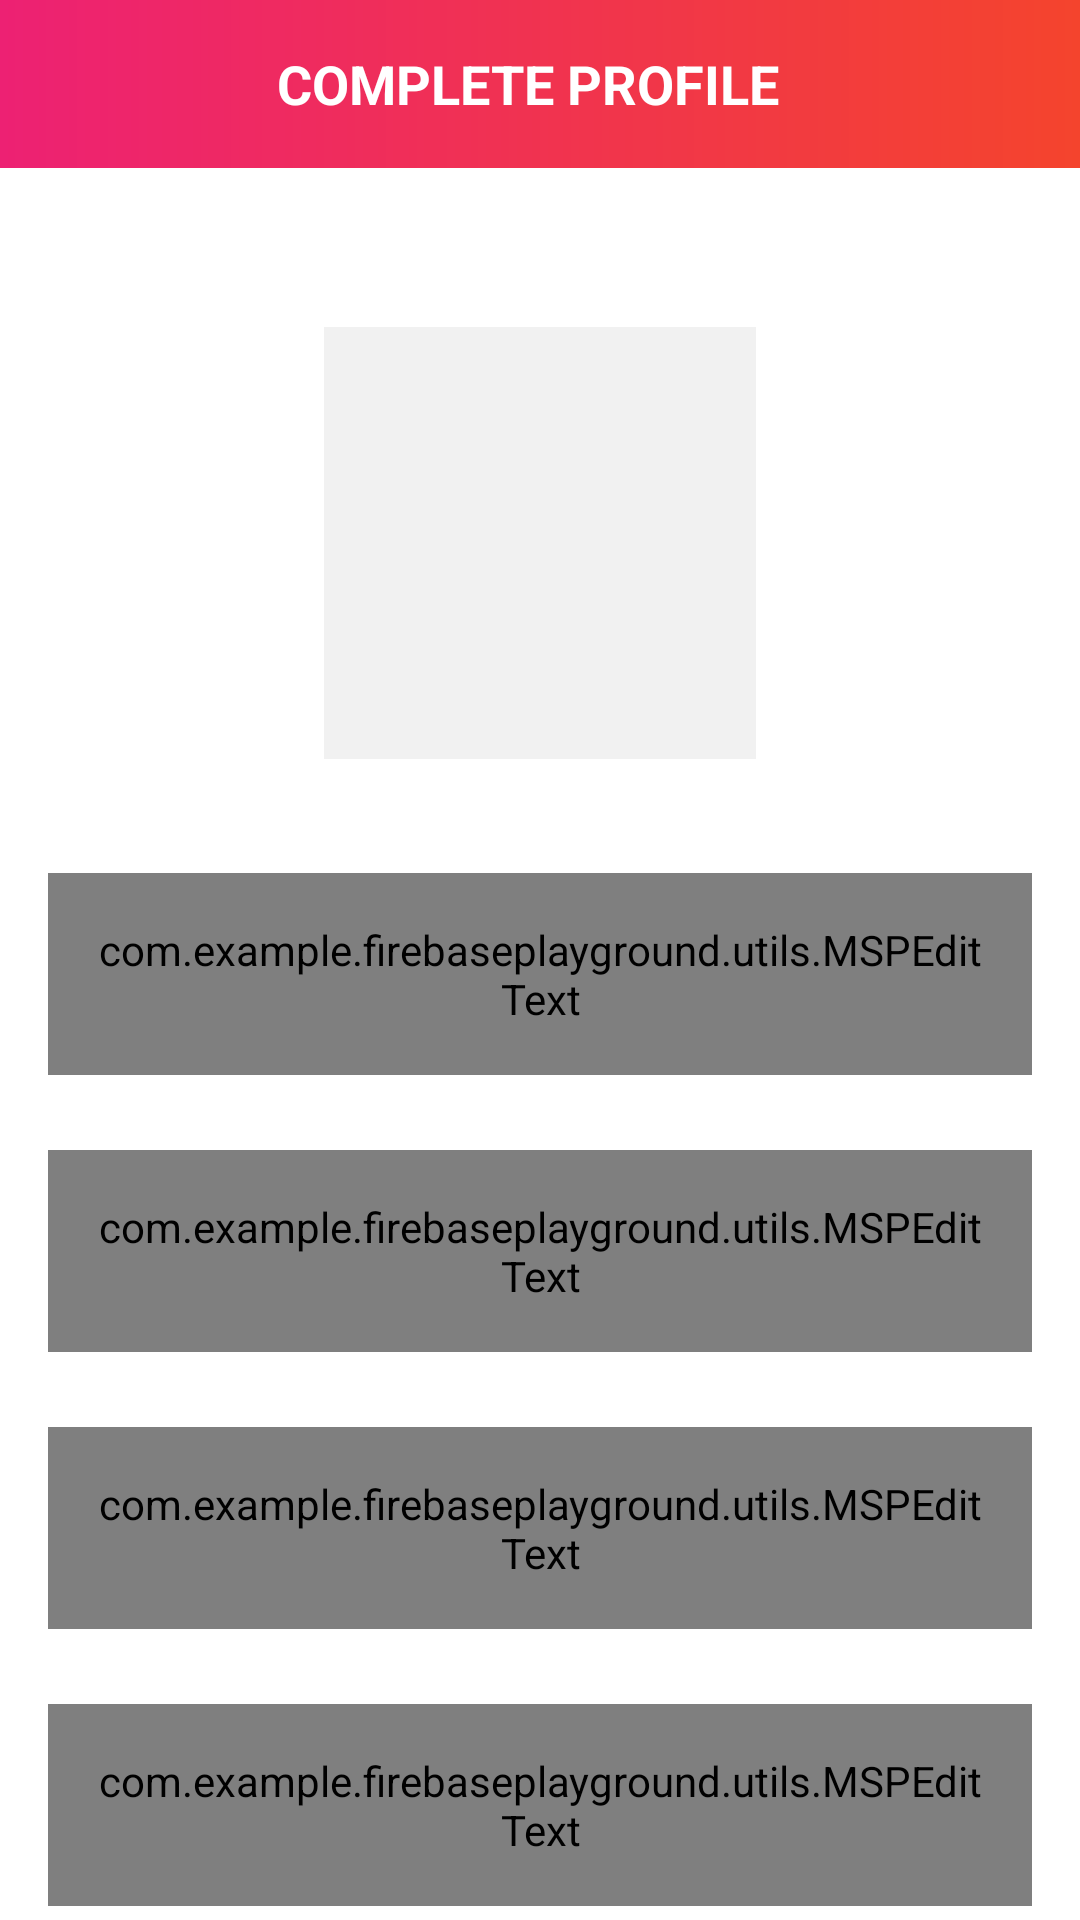

Layout XML and referenced resources for this Android screen:
<!-- AndroidManifest.xml: activity theme Theme.FirebasePlayground.NoActionBar -->
<!-- res/layout/activity_user_profile.xml -->
<?xml version="1.0" encoding="utf-8"?>
<androidx.constraintlayout.widget.ConstraintLayout xmlns:android="http://schemas.android.com/apk/res/android"
    xmlns:app="http://schemas.android.com/apk/res-auto"
    xmlns:tools="http://schemas.android.com/tools"
    android:layout_width="match_parent"
    android:layout_height="match_parent"
    tools:context=".ui.activities.UserProfileActivity">

    <androidx.appcompat.widget.Toolbar
        android:id="@+id/toolbar_user_profile_activity"
        android:layout_width="match_parent"
        android:layout_height="?attr/actionBarSize"
        android:background="@drawable/app_gradient_color_background"
        app:layout_constraintEnd_toEndOf="parent"
        app:layout_constraintStart_toStartOf="parent"
        app:layout_constraintTop_toTopOf="parent">

        <TextView
            android:id="@+id/tv_title"
            android:layout_width="match_parent"
            android:layout_height="match_parent"
            android:gravity="center"
            android:paddingStart="@dimen/toolbar_title_paddingStart"
            android:paddingEnd="0dp"
            android:text="@string/title_complete_profile"
            android:textColor="@color/colorWhite"
            android:textSize="@dimen/toolbar_title_text_size"
            android:textStyle="bold" />

    </androidx.appcompat.widget.Toolbar>

    <ScrollView
        android:layout_width="match_parent"
        android:layout_height="0dp"
        android:fillViewport="true"
        android:scrollbars="none"
        app:layout_constraintBottom_toBottomOf="parent"
        app:layout_constraintEnd_toEndOf="parent"
        app:layout_constraintStart_toStartOf="parent"
        app:layout_constraintTop_toBottomOf="@id/toolbar_user_profile_activity">

        <androidx.constraintlayout.widget.ConstraintLayout
            android:layout_width="match_parent"
            android:layout_height="wrap_content">

            <FrameLayout
                android:id="@+id/fl_user_image"
                android:layout_width="@dimen/profile_user_image_size"
                android:layout_height="@dimen/profile_user_image_size"
                android:layout_marginTop="@dimen/profile_user_image_marginTop"
                app:layout_constraintEnd_toEndOf="parent"
                app:layout_constraintStart_toStartOf="parent"
                app:layout_constraintTop_toTopOf="parent">

                <ImageView
                    android:id="@+id/iv_user_photo"
                    android:layout_width="match_parent"
                    android:layout_height="match_parent"
                    android:layout_margin="@dimen/profile_user_photo_margin"
                    android:background="@color/colorLightGrey"
                    android:contentDescription="@string/content_description"
                    android:scaleType="fitXY"
                    android:src="@drawable/ic_user_placeholder" />

                <View
                    android:layout_width="match_parent"
                    android:layout_height="match_parent"
                    android:background="@drawable/user_image_background" />
            </FrameLayout>

            <com.google.android.material.textfield.TextInputLayout
                android:id="@+id/til_first_name"
                style="@style/Widget.MaterialComponents.TextInputLayout.OutlinedBox"
                android:layout_width="match_parent"
                android:layout_height="wrap_content"
                android:layout_marginStart="16dp"
                android:layout_marginTop="35dp"
                android:layout_marginEnd="16dp"
                android:hint="@string/hint_first_name"
                android:textColorHint="@color/colorSecondaryText"
                app:layout_constraintEnd_toEndOf="parent"
                app:layout_constraintStart_toStartOf="parent"
                app:layout_constraintTop_toBottomOf="@id/fl_user_image">

                <com.example.firebaseplayground.utils.MSPEditText
                    android:id="@+id/et_first_name"
                    android:layout_width="match_parent"
                    android:layout_height="wrap_content"
                    android:inputType="text"
                    android:padding="@dimen/et_padding"
                    android:textColor="@color/colorPrimaryText"
                    android:textSize="@dimen/et_textSize" />
            </com.google.android.material.textfield.TextInputLayout>

            <com.google.android.material.textfield.TextInputLayout
                android:id="@+id/til_last_name"
                style="@style/Widget.MaterialComponents.TextInputLayout.OutlinedBox"
                android:layout_width="match_parent"
                android:layout_height="wrap_content"
                android:layout_marginStart="16dp"
                android:layout_marginTop="25dp"
                android:layout_marginEnd="16dp"
                android:hint="@string/hint_last_name"
                android:textColorHint="@color/colorSecondaryText"
                app:layout_constraintEnd_toEndOf="parent"
                app:layout_constraintStart_toStartOf="parent"
                app:layout_constraintTop_toBottomOf="@id/til_first_name">

                <com.example.firebaseplayground.utils.MSPEditText
                    android:id="@+id/et_last_name"
                    android:layout_width="match_parent"
                    android:layout_height="wrap_content"
                    android:inputType="text"
                    android:padding="@dimen/et_padding"
                    android:textColor="@color/colorPrimaryText"
                    android:textSize="@dimen/et_textSize" />
            </com.google.android.material.textfield.TextInputLayout>

            <com.google.android.material.textfield.TextInputLayout
                android:id="@+id/til_email"
                style="@style/Widget.MaterialComponents.TextInputLayout.OutlinedBox"
                android:layout_width="match_parent"
                android:layout_height="wrap_content"
                android:layout_marginStart="16dp"
                android:layout_marginTop="25dp"
                android:layout_marginEnd="16dp"
                android:hint="@string/et_hint_email_id"
                android:textColorHint="@color/colorSecondaryText"
                app:layout_constraintEnd_toEndOf="parent"
                app:layout_constraintStart_toStartOf="parent"
                app:layout_constraintTop_toBottomOf="@id/til_last_name">

                <com.example.firebaseplayground.utils.MSPEditText
                    android:id="@+id/et_email"
                    android:layout_width="match_parent"
                    android:layout_height="wrap_content"
                    android:inputType="textEmailAddress"
                    android:padding="@dimen/et_padding"
                    android:textColor="@color/colorPrimaryText"
                    android:textSize="@dimen/et_textSize" />
            </com.google.android.material.textfield.TextInputLayout>

            <com.google.android.material.textfield.TextInputLayout
                android:id="@+id/til_mobile_number"
                style="@style/Widget.MaterialComponents.TextInputLayout.OutlinedBox"
                android:layout_width="match_parent"
                android:layout_height="wrap_content"
                android:layout_marginStart="16dp"
                android:layout_marginTop="25dp"
                android:layout_marginEnd="16dp"
                android:hint="@string/et_hint_mobile_number"
                android:textColorHint="@color/colorSecondaryText"
                app:layout_constraintEnd_toEndOf="parent"
                app:layout_constraintStart_toStartOf="parent"
                app:layout_constraintTop_toBottomOf="@id/til_email">

                <com.example.firebaseplayground.utils.MSPEditText
                    android:id="@+id/et_mobile_number"
                    android:layout_width="match_parent"
                    android:layout_height="wrap_content"
                    android:inputType="phone"
                    android:padding="@dimen/et_padding"
                    android:textColor="@color/colorPrimaryText"
                    android:textSize="@dimen/et_textSize" />
            </com.google.android.material.textfield.TextInputLayout>

            <RadioGroup
                android:id="@+id/rg_gender"
                android:layout_width="match_parent"
                android:layout_height="@dimen/profile_radio_button_height"
                android:layout_marginStart="16dp"
                android:layout_marginTop="25dp"
                android:layout_marginEnd="16dp"
                android:orientation="horizontal"
                app:layout_constraintBottom_toTopOf="@id/btn_submit"
                app:layout_constraintEnd_toEndOf="parent"
                app:layout_constraintStart_toStartOf="parent"
                app:layout_constraintTop_toBottomOf="@id/til_mobile_number"
                tools:ignore="NotSibling">

                <com.myshoppal.utils.MSPRadioButton
                    android:id="@+id/rb_male"
                    android:layout_width="0dp"
                    android:layout_height="match_parent"
                    android:layout_marginEnd="@dimen/profile_radio_button_marginStartEnd"
                    android:layout_weight="1"
                    android:background="@drawable/drawable_gender_tab_selector"
                    android:button="@null"
                    android:checked="true"
                    android:gravity="center"
                    android:text="@string/rb_lbl_male"
                    android:textColor="@drawable/drawable_gender_tab_text_color_selector"
                    android:textStyle="bold" />

                <com.myshoppal.utils.MSPRadioButton
                    android:id="@+id/rb_female"
                    android:layout_width="0dp"
                    android:layout_height="match_parent"
                    android:layout_marginStart="@dimen/profile_radio_button_marginStartEnd"
                    android:layout_weight="1"
                    android:background="@drawable/drawable_gender_tab_selector"
                    android:button="@null"
                    android:gravity="center"
                    android:text="@string/rb_lbl_female"
                    android:textColor="@drawable/drawable_gender_tab_text_color_selector"
                    android:textStyle="bold" />
            </RadioGroup>

            <com.example.firebaseplayground.utils.MSPButton
                android:id="@+id/btn_save"
                android:layout_width="match_parent"
                android:layout_height="wrap_content"
                android:layout_gravity="center"
                android:layout_marginStart="16dp"
                android:layout_marginTop="30dp"
                android:layout_marginEnd="16dp"
                android:layout_marginBottom="20dp"
                android:background="@drawable/button_background"
                android:foreground="?attr/selectableItemBackground"
                android:gravity="center"
                android:paddingTop="@dimen/btn_padding"
                android:paddingBottom="@dimen/btn_padding"
                android:text="@string/btn_lbl_save"
                android:textColor="@android:color/white"
                android:textSize="@dimen/btn_textSize"
                app:layout_constraintBottom_toBottomOf="parent"
                app:layout_constraintEnd_toEndOf="parent"
                app:layout_constraintStart_toStartOf="parent"
                app:layout_constraintTop_toBottomOf="@id/rg_gender" />

        </androidx.constraintlayout.widget.ConstraintLayout>
    </ScrollView>
</androidx.constraintlayout.widget.ConstraintLayout>
<!-- resources referenced by this layout -->
<resources>
  <color name="colorLightGrey">#F1F1F1</color>
  <color name="colorPrimaryText">#222934</color>
  <color name="colorSecondaryText">#989898</color>
  <color name="colorWhite">#FFFFFF</color>
  <dimen name="btn_padding">8dp</dimen>
  <dimen name="btn_textSize">18sp</dimen>
  <dimen name="et_padding">16dp</dimen>
  <dimen name="et_textSize">16sp</dimen>
  <dimen name="profile_radio_button_height">40dp</dimen>
  <dimen name="profile_radio_button_marginStartEnd">3dp</dimen>
  <dimen name="profile_user_image_marginTop">50dp</dimen>
  <dimen name="profile_user_image_size">150dp</dimen>
  <dimen name="profile_user_photo_margin">3dp</dimen>
  <dimen name="toolbar_title_paddingStart">-25dp</dimen>
  <dimen name="toolbar_title_text_size">18sp</dimen>
  <!-- drawable app_gradient_color_background (drawable-v24) -->
  <?xml version="1.0" encoding="utf-8"?>
  <shape xmlns:android="http://schemas.android.com/apk/res/android"
      android:shape="rectangle">
  
      <gradient
          android:angle="360"
          android:endColor="@color/colorThemeOrange"
          android:startColor="@color/color_themePink"
          android:type="linear" />
  
  </shape>
  <!-- drawable button_background (drawable-v24) -->
  <?xml version="1.0" encoding="utf-8"?>
  <shape xmlns:android="http://schemas.android.com/apk/res/android"
      android:shape="rectangle">
  
      <gradient
          android:angle="360"
          android:endColor="@color/colorThemeOrange"
          android:startColor="@color/color_themePink"
          android:type="linear" />
  
      <corners android:radius="@dimen/button_background_radius" />
  </shape>
  <!-- drawable drawable_gender_tab_selector (drawable-v24) -->
  <?xml version="1.0" encoding="utf-8"?>
  <selector xmlns:android="http://schemas.android.com/apk/res/android">
      <item android:state_checked="true">
          <shape android:shape="rectangle">
              <solid android:color="@color/color_accent" />
  
              <corners android:bottomLeftRadius="@dimen/gender_radio_button_radius"
                  android:bottomRightRadius="@dimen/gender_radio_button_radius"
                  android:topLeftRadius="@dimen/gender_radio_button_radius"
                  android:topRightRadius="@dimen/gender_radio_button_radius" />
          </shape>
      </item>
  
      <item android:state_checked="false">
  
          <shape android:shape="rectangle">
  
              <stroke android:width="@dimen/gender_radio_button_stroke_width"
                  android:color="@color/colorSecondaryText" />
  
              <corners
                  android:bottomLeftRadius="@dimen/gender_radio_button_radius"
                  android:bottomRightRadius="@dimen/gender_radio_button_radius"
                  android:topLeftRadius="@dimen/gender_radio_button_radius"
                  android:topRightRadius="@dimen/gender_radio_button_radius" />
          </shape>
      </item>
  </selector>
  <string name="btn_lbl_save">Save</string>
  <string name="content_description">image</string>
  <string name="et_hint_email_id">Email ID</string>
  <string name="et_hint_mobile_number">Mobile Number</string>
  <string name="hint_first_name">First name</string>
  <string name="hint_last_name">Last name</string>
  <string name="rb_lbl_female">FEMALE</string>
  <string name="rb_lbl_male">MALE</string>
  <string name="title_complete_profile">COMPLETE PROFILE</string>
  <style name="Theme.FirebasePlayground.NoActionBar">
          <item name="windowActionBar">false</item>
          <item name="windowNoTitle">true</item>
      </style>
  <color name="colorThemeOrange">#F4442d</color>
  <color name="color_themePink">#ED2173</color>
  <dimen name="button_background_radius">10dp</dimen>
  <color name="color_accent">#ED2173</color>
  <dimen name="gender_radio_button_radius">5dp</dimen>
  <dimen name="gender_radio_button_stroke_width">1dp</dimen>
</resources>
